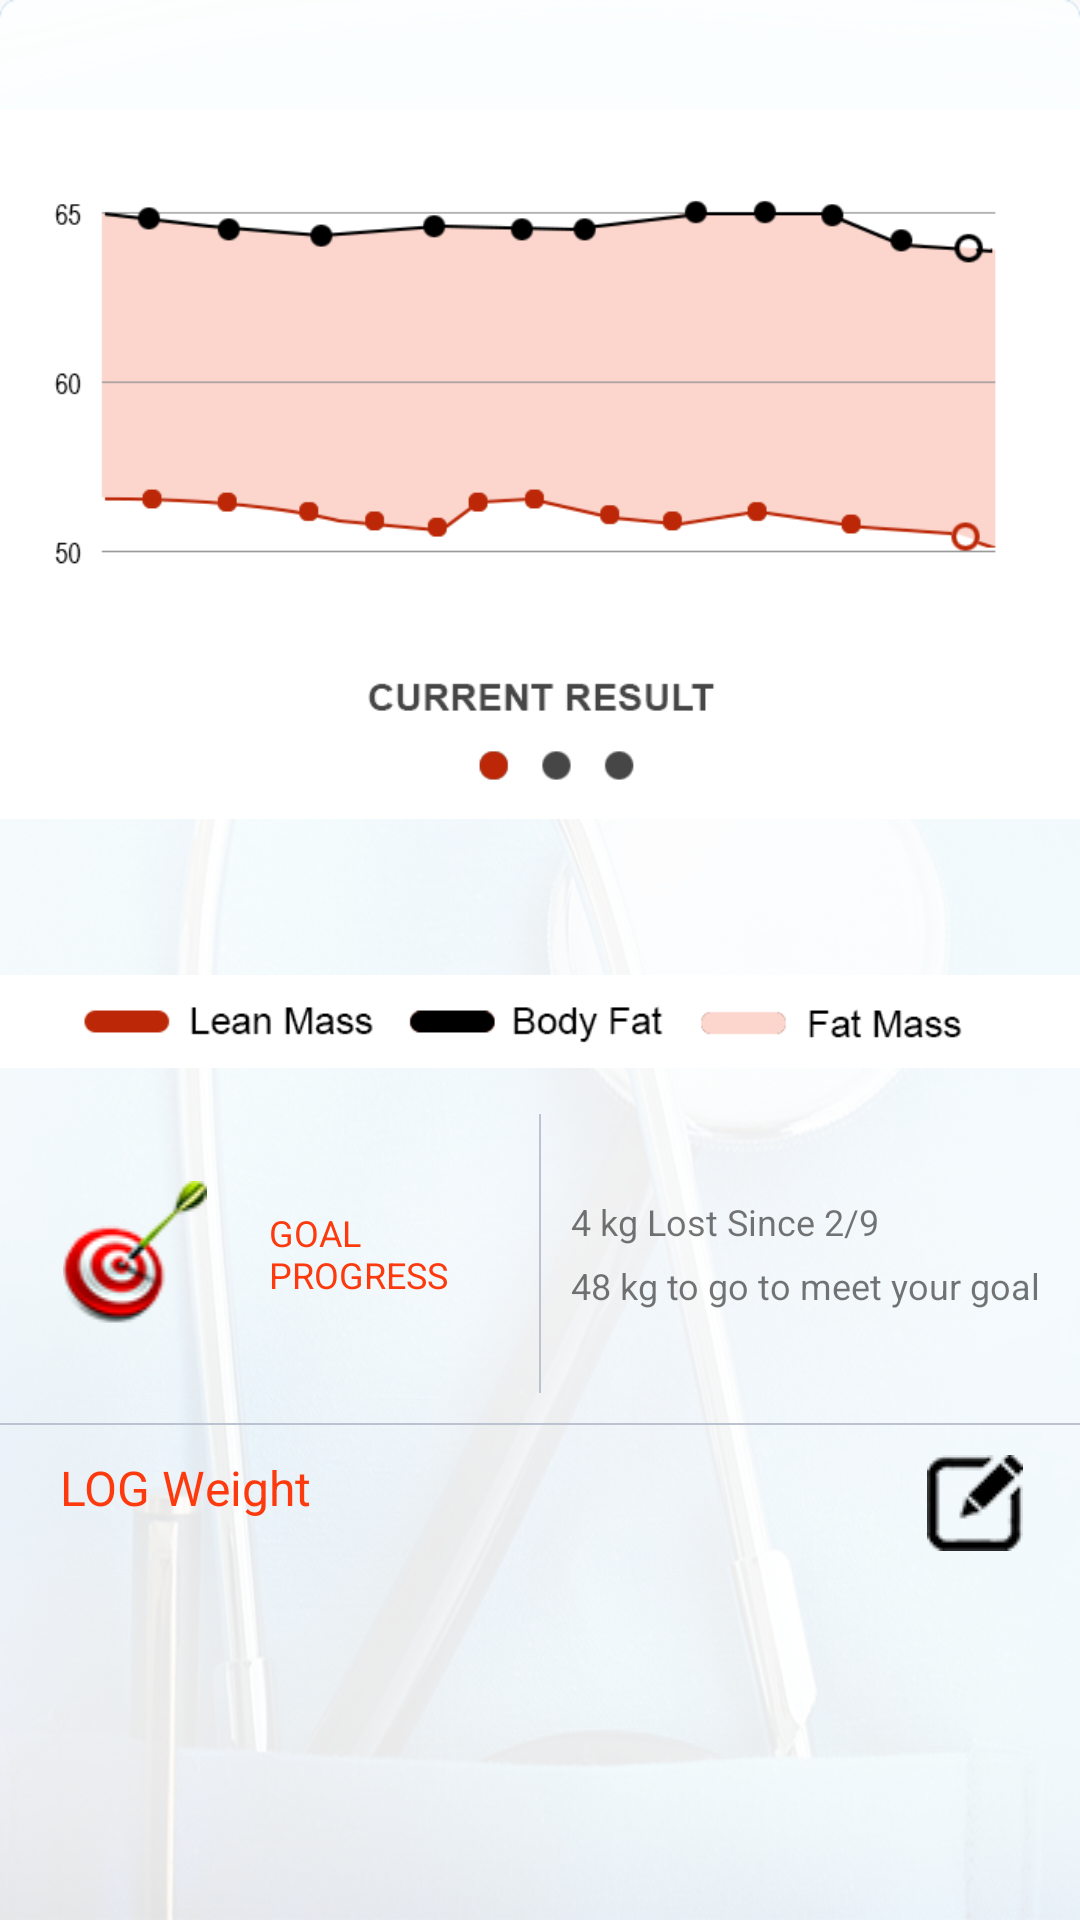

Layout XML and referenced resources for this Android screen:
<!-- AndroidManifest.xml: application theme AppTheme -->
<!-- res/layout/fragment_weight.xml -->
<?xml version="1.0" encoding="utf-8"?>
<android.support.constraint.ConstraintLayout
    xmlns:android="http://schemas.android.com/apk/res/android" android:layout_width="match_parent"
    android:layout_height="match_parent">

    <LinearLayout
        android:layout_width="match_parent"
        android:layout_height="match_parent"
        android:orientation="vertical"
        android:background="@drawable/ic_background"
        android:weightSum="2">

        <ImageView
            android:layout_width="match_parent"
            android:layout_height="0dp"
            android:layout_weight="1"
            android:src="@drawable/ic_graph_weight" />

        <ImageView
            android:layout_width="match_parent"
            android:layout_height="0dp"
            android:layout_weight=".2"
            android:src="@drawable/ic_lean_mass_body_fat_fat_mass" />

        <LinearLayout
            android:layout_width="match_parent"
            android:layout_height="0dp"
            android:layout_weight=".3"
            android:orientation="horizontal"
            android:weightSum="2">

            <LinearLayout
                android:layout_width="0dp"
                android:layout_height="match_parent"
                android:layout_weight="1"
                android:orientation="horizontal"
                android:weightSum="2">

                <ImageView
                    android:layout_width="0dp"
                    android:layout_height="wrap_content"
                    android:layout_gravity="center"
                    android:layout_weight="1"
                    android:src="@drawable/ic_goal" />

                <TextView
                    android:layout_width="0dp"
                    android:layout_height="wrap_content"
                    android:layout_gravity="center"
                    android:layout_weight="1"
                    android:text="GOAL
PROGRESS"
                    android:textColor="@color/orange_header"
                    android:textSize="12sp" />

            </LinearLayout>

            <View
                android:layout_width=".5dp"
                android:layout_height="match_parent"
                android:background="@color/graydark" />


            <LinearLayout
                android:layout_width="0dp"
                android:layout_height="match_parent"
                android:layout_weight="1"
                android:orientation="horizontal">

                <LinearLayout
                    android:layout_width="match_parent"
                    android:layout_height="wrap_content"
                    android:layout_gravity="center"
                    android:orientation="vertical"
                    android:paddingLeft="10dp">

                    <TextView
                        android:layout_width="match_parent"
                        android:layout_height="wrap_content"
                        android:layout_gravity="center"
                        android:text="4 kg Lost Since 2/9"
                        android:textSize="12sp" />

                    <TextView
                        android:layout_width="match_parent"
                        android:layout_height="wrap_content"
                        android:layout_gravity="center"
                        android:layout_marginTop="5dp"
                        android:text="48 kg to go to meet your goal"
                        android:textSize="12sp" />
                </LinearLayout>

            </LinearLayout>


        </LinearLayout>

        <View
            android:layout_width="match_parent"
            android:layout_height=".5dp"
            android:layout_marginTop="10dp"
            android:background="@color/graydark" />

        <LinearLayout
            android:layout_width="match_parent"
            android:layout_height="0dp"
            android:layout_marginTop="10dp"
            android:layout_weight=".2"
            android:orientation="horizontal"
            android:weightSum="2">

            <TextView
                android:layout_width="0dp"
                android:layout_height="match_parent"
                android:layout_gravity="center"
                android:layout_weight="1"
                android:text="LOG Weight"
                android:layout_marginLeft="20dp"
                android:textColor="@color/orange_header"
                android:textSize="16sp" />

            <ImageView
                android:layout_width="0dp"
                android:layout_height="wrap_content"
                android:layout_gravity="left"
                android:layout_weight="1"
                android:paddingLeft="100dp"

                android:src="@drawable/ic_edit" />
        </LinearLayout>


    </LinearLayout>


</android.support.constraint.ConstraintLayout>
<!-- resources referenced by this layout -->
<resources>
  <color name="graydark">#bcc2d0</color>
  <color name="orange_header">#fd3a0e</color>
  <!-- drawable ic_background: png bitmap (drawable, 389856 bytes) -->
  <!-- drawable ic_edit: png bitmap (drawable, 5314 bytes) -->
  <!-- drawable ic_goal: png bitmap (drawable, 7081 bytes) -->
  <!-- drawable ic_graph_weight: png bitmap (drawable, 16048 bytes) -->
  <!-- drawable ic_lean_mass_body_fat_fat_mass: png bitmap (drawable, 6897 bytes) -->
  <style name="AppTheme" parent="Theme.AppCompat.Light.NoActionBar">
          
          <item name="colorPrimary">@color/colorPrimary</item>
          <item name="colorPrimaryDark">@color/colorPrimaryDark</item>
          <item name="colorAccent">@color/colorAccent</item>
      </style>
  <color name="colorPrimary">#fd3a0e</color>
  <color name="colorPrimaryDark">#303F9F</color>
  <color name="colorAccent">#bc2707</color>
</resources>
